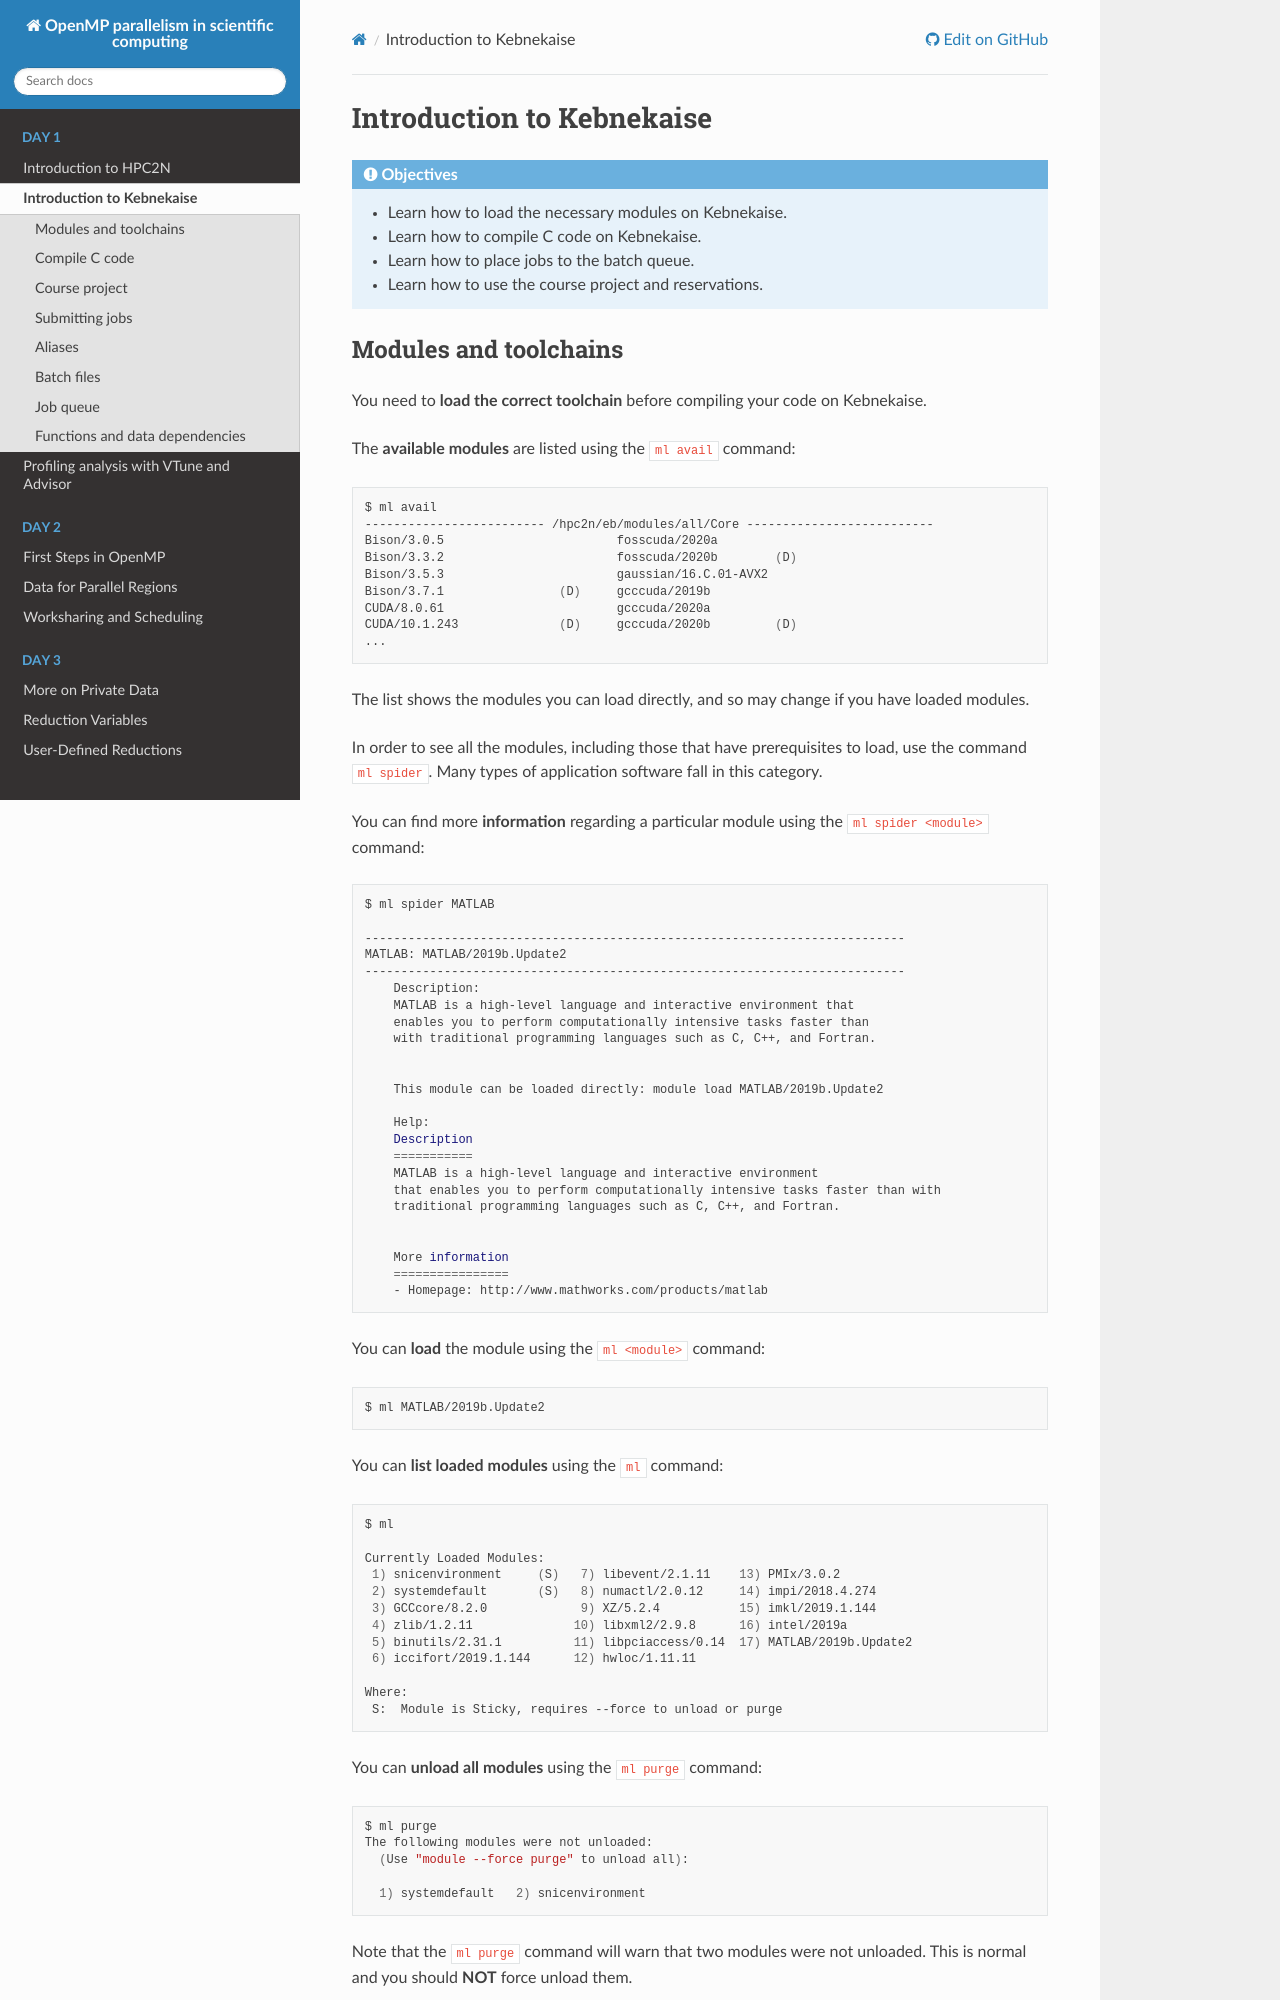

repository: hpc2n/openmp-parallelism-course · page: branch/master/setup/index.html · generator: sphinx

Introduction to Kebnekaise
--------------------------

.. objectives::

 - Learn how to load the necessary modules on Kebnekaise.
 - Learn how to compile C code on Kebnekaise.
 - Learn how to place jobs to the batch queue.
 - Learn how to use the course project and reservations.
